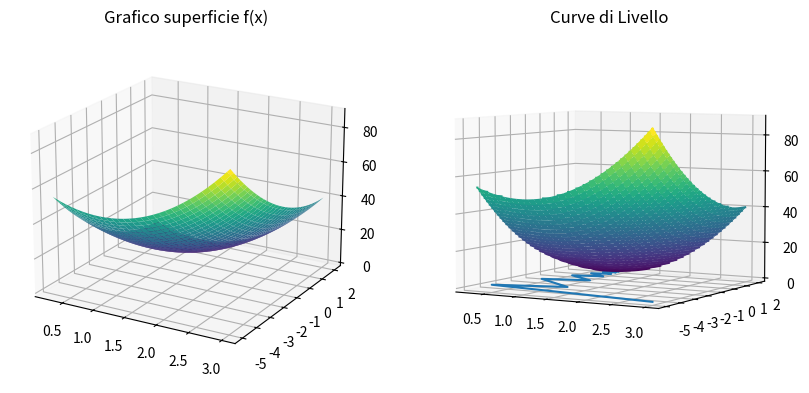
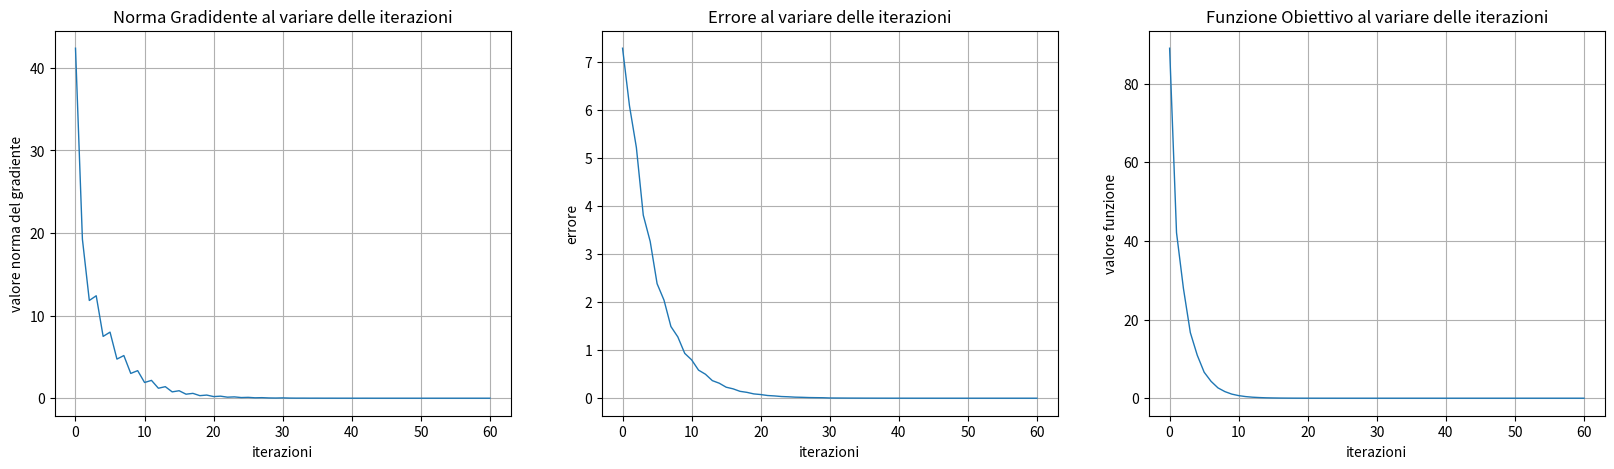

Write the Python code that produced these figures, in order.
import numpy as np
import matplotlib.pyplot as plt
from mpl_toolkits.mplot3d import Axes3D
from matplotlib import cm


" -------- Esercizio 4 Minimizzazione utilizzando il metodo del gradiente -------- "

def alpha_backtracking(x,grad): # algoritmo di backtracking per la scelta della lunghezza del passo
  alpha = 1.1
  rho = 0.5
  c1 = 0.25
  p = -1*grad
  j=0
  jmax=10
  alphamin= 10**-7
  while (f(x + (alpha * p)) > f(x) + c1 * alpha * grad.T @ p) and alpha>alphamin and (j<jmax): #condizione di Armijio
      alpha=alpha*rho
      j=j+1
      
  if j >= jmax or alpha <= alphamin:
      return -1
      
  return alpha
    
def my_minimize(x0,x_true,step,MAXITERATION,ABSOLUTE_STOP): 
  
  x=np.zeros((2,MAXITERATION))
  norm_grad_list=np.zeros((1,MAXITERATION)) 
  function_eval_list=np.zeros((1,MAXITERATION))
  error_list=np.zeros((1,MAXITERATION)) 
  
  k=0
  x_last = np.array([x0[0],x0[1]])
  x[:,k] = x_last
  function_eval_list[:,k]= abs (f(x_last))
  error_list[:,k]= np.linalg.norm(x_last-x_true,2)
  norm_grad_list[:,k] = np.linalg.norm(grad_f(x_last),2)
 
  while (np.linalg.norm(grad_f(x_last))>ABSOLUTE_STOP and k < MAXITERATION ):
      
      k=k+1
      grad = grad_f(x_last)
      
      # backtracking step
      step = alpha_backtracking(x_last, grad)
    
      if(step==-1):
          return -1

      x_last= x[:,k-1] - step * grad
      x[:,k] = x_last
      function_eval_list[:,k]= abs(f(x_last))
      error_list[:,k]= np.linalg.norm(x_last-x_true,2)
      norm_grad_list[:,k]= np.linalg.norm(grad_f(x_last),2)
      
  
  function_eval_list = function_eval_list[:,:k+1]
  error_list = error_list [:,:k+1]
  norm_grad_list = norm_grad_list[:,:k+1]
  

  print('iterations =',k)
  print('last guess: x=(%f,%f)'%(x[0,k],x[1,k]))
  print ('f(xTrue)= ',f(x_true))

  return (x_last,norm_grad_list, function_eval_list, error_list, k, x[:,:k])



"Creazione del problema test"

x_true=np.array([1,2])

def f(x):       
    return 10*pow(x[0]-1,2)+ pow(x[1]-2,2)

def grad_f(x):
    return np.array([20*(x[0]-1),2*(x[1]-2)])


step=0.1
maxIterations=1000
ABSOLUTE_STOP=1.e-5
x0 = np.array((3,-5))


[x_last,norm_grad_list, function_eval_list, error_list, k, puntixy] = my_minimize(x0,x_true,step,maxIterations,ABSOLUTE_STOP)


numero_punti = puntixy.shape[1]

x = np.linspace(0.25,3.0,numero_punti)
y = np.linspace(-5,2,numero_punti)
X, Y = np.meshgrid(x, y)
Z=f([X,Y])

plt.figure(figsize=(10, 5))

"superficie"
ax1 = plt.subplot(1, 2, 1, projection='3d')
ax1.plot_surface(X, Y, Z, cmap='viridis')
ax1.set_title('Grafico superficie f(x)')
ax1.view_init(elev=20)

ax2 = plt.subplot(1, 2, 2, projection='3d')
ax2.plot_surface(X, Y, Z, cmap='viridis')
ax2.set_title("Grafico superficie da un'altra angolazione")
ax2.view_init(elev=5)
plt.show()

" Grafico curve di livello"
contours = plt.contour(X, Y, Z, levels=50)
plt.plot(puntixy[0],puntixy[1])
plt.title('Curve di Livello')
plt.show()

" Grafico confronti "
iterations_plot=range(k+1)

"Norma Gradidente al variare delle iterazioni"
plt.figure(figsize=(20, 5))
plt.subplot(1,3,1)
plt.plot(iterations_plot,norm_grad_list[0,:],linewidth=1)
plt.xlabel('iterazioni')
plt.grid()
plt.ylabel('valore norma del gradiente')
plt.title('Norma Gradidente al variare delle iterazioni')

"Errore al variare delle iterazioni"
plt.subplot(1,3,2)
plt.plot(iterations_plot,error_list[0,:],linewidth=1)
plt.xlabel('iterazioni')
plt.ylabel('errore')
plt.grid()
plt.title('Errore al variare delle iterazioni')

"Funzione Obiettivo al variare delle iterazioni"
plt.subplot(1,3,3)
plt.plot(iterations_plot,function_eval_list[0,:],linewidth=1)
plt.xlabel('iterazioni')
plt.ylabel('valore funzione')
plt.grid()
plt.title('Funzione Obiettivo al variare delle iterazioni')
plt.show()









